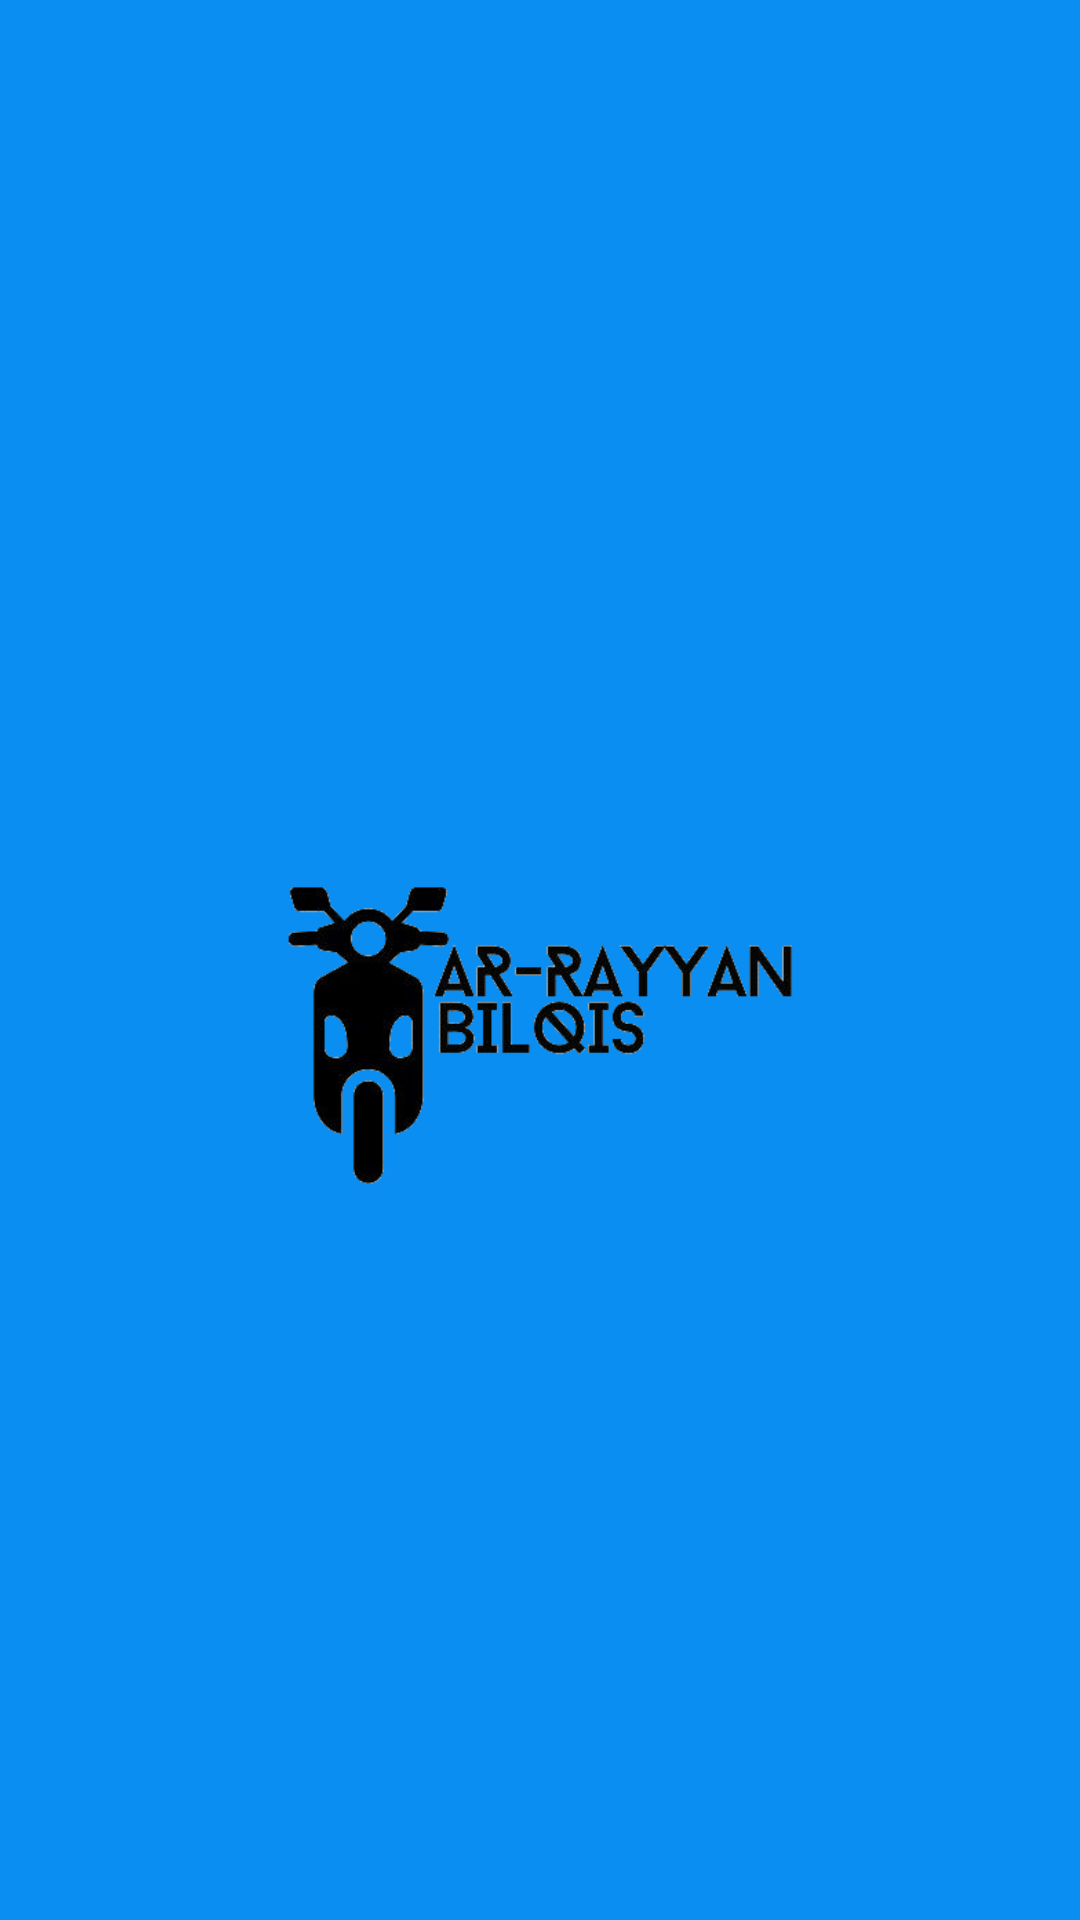

Write the Android layout XML for this screen, with the resource values it uses.
<!-- AndroidManifest.xml: activity theme Theme.Rentalar_rayyan.NoActionBar -->
<!-- res/layout/activity_spla.xml -->
<?xml version="1.0" encoding="utf-8"?>
        <RelativeLayout xmlns:android="http://schemas.android.com/apk/res/android"
            xmlns:app="http://schemas.android.com/apk/res-auto"
            xmlns:tools="http://schemas.android.com/tools"
            android:layout_width="match_parent"
            android:layout_height="match_parent"
            android:background="@color/colorPrimary"
            android:orientation="vertical"
            tools:context=".SplaActivity">


            <ImageView
                android:id="@+id/golo"
                android:layout_width="wrap_content"
                android:layout_height="209dp"
                android:layout_alignParentStart="true"
                android:layout_alignParentTop="true"
                android:layout_alignParentEnd="true"
                android:layout_alignParentBottom="true"
                android:layout_marginStart="16dp"
                android:layout_marginTop="282dp"
                android:layout_marginEnd="19dp"
                android:layout_marginBottom="239dp"
                android:src="@drawable/rental_motor_cimahi" />

            <ImageView
                android:id="@+id/footer"
                android:layout_width="fill_parent"
                android:layout_height="413dp"
                android:layout_alignParentBottom="true"
                android:background="@drawable/wave_header" />

            <TextView
                android:layout_width="wrap_content"
                android:layout_height="wrap_content"
                android:layout_below="@+id/golo"
                android:layout_centerHorizontal="true"
                android:text="ver. 1.0"
                android:textColor="@android:color/black"
                android:textSize="14sp"
                android:textStyle="bold" />

</RelativeLayout>
<!-- resources referenced by this layout -->
<resources>
  <color name="colorPrimary">#0B8EF2</color>
  <!-- drawable rental_motor_cimahi: png bitmap (drawable, 397231 bytes) -->
  <style name="Theme.Rentalar_rayyan.NoActionBar" parent="Base.Theme.Rentalar_rayyan">
          <item name="windowActionBar">false</item>
          <item name="windowNoTitle">true</item>
          <item name="android:windowFullscreen">true</item>
      </style>
  <style name="Base.Theme.Rentalar_rayyan" parent="Theme.Material3.DayNight">
          
          <item name="colorPrimary">@color/colorPrimary</item>
          <item name="colorPrimaryDark">@color/colorPrimary</item>
          <item name="colorAccent">@color/colorAccent</item>
          <item name="windowNoTitle">true</item>
      </style>
  <color name="colorAccent">#0583F1</color>
</resources>
